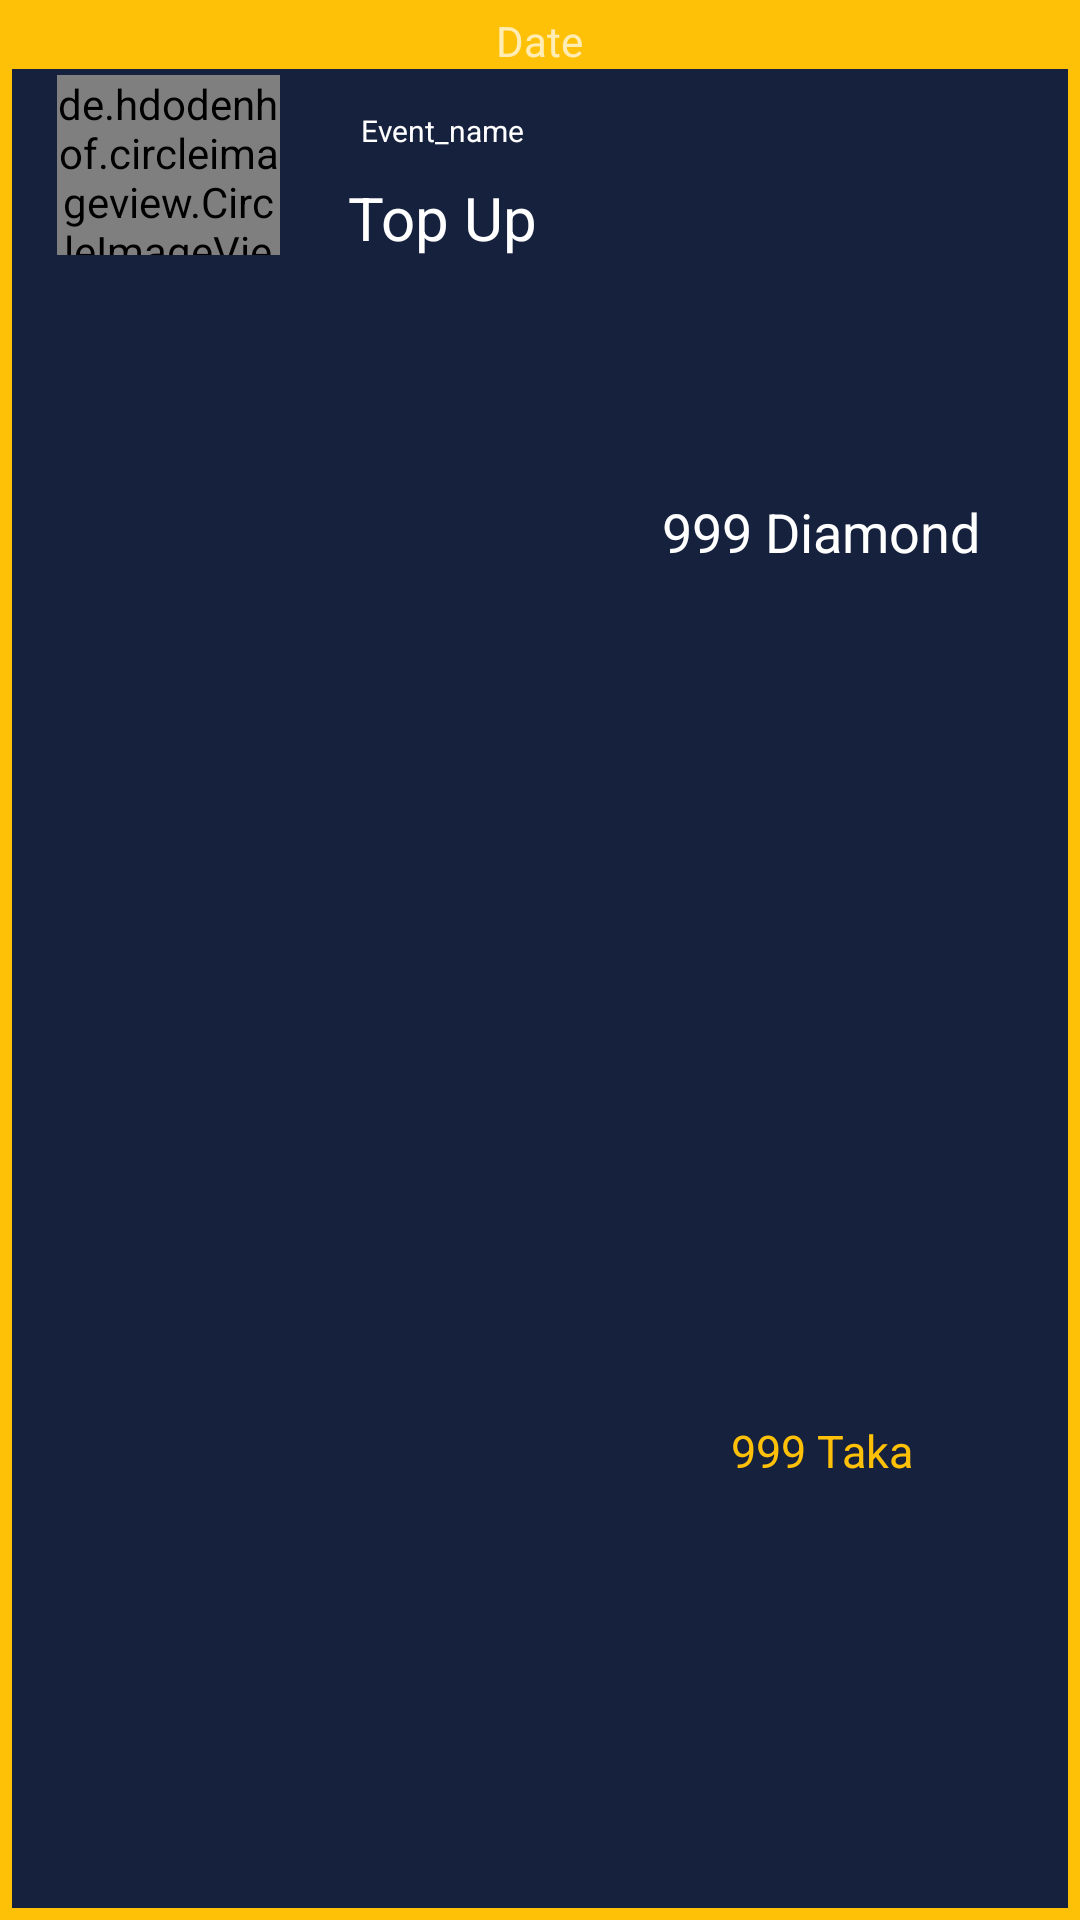

Android layout source for this screen:
<!-- AndroidManifest.xml: application theme Theme.Admiin -->
<!-- res/layout/event_list_demo.xml -->
<?xml version="1.0" encoding="utf-8"?>
<LinearLayout xmlns:android="http://schemas.android.com/apk/res/android"
    android:layout_width="match_parent"
    android:layout_height="wrap_content"
    android:id="@+id/topup_demo_layout"
    xmlns:app="http://schemas.android.com/apk/res-auto"
    android:orientation="vertical"
    android:layout_marginTop="15dp"
    android:layout_marginBottom="5dp"
    android:layout_marginLeft="2dp"
    android:layout_marginRight="2dp"
    android:padding="4dp"
    android:background="#FFC107"
    android:elevation="44dp"
    >
    <LinearLayout
        android:layout_width="match_parent"
        android:orientation="vertical"
        android:background="@drawable/shap"
        android:layout_height="match_parent">
        <TextView
            android:layout_width="wrap_content"
            android:layout_height="wrap_content"
            android:layout_gravity="center"
            android:text="Date"
            android:id="@+id/event_nf_cuurent_date"
            android:textColor="@color/text_color"
            >

        </TextView>
        <LinearLayout
            android:layout_width="match_parent"
            android:layout_height="match_parent"
            android:background="#16213E"
            android:orientation="horizontal"
            >
            <de.hdodenhof.circleimageview.CircleImageView
                xmlns:app="http://schemas.android.com/apk/res-auto"
                android:id="@+id/event_imag"
                android:layout_width="60dp"
                android:layout_height="60dp"
                android:layout_marginLeft="15dp"
                android:layout_marginRight="10dp"
                android:layout_marginTop="2dp"
                android:layout_marginBottom="2dp"
                android:src="@drawable/f"
                android:layout_weight="1"
                app:civ_border_width="2dp"
                app:civ_border_color="#FF000000"/>

            <LinearLayout
                android:layout_width="wrap_content"
                android:layout_height="wrap_content"
                android:orientation="vertical"
                android:layout_margin="5dp"
                android:layout_weight="1">

                <TextView
                    android:id="@+id/event_name"
                    android:layout_width="wrap_content"
                    android:layout_height="31dp"
                    android:layout_gravity="center"
                    android:layout_weight="1"
                    android:gravity="center"
                    android:text="Event_name"
                    android:textColor="@color/white"
                    android:textSize="10sp">

                </TextView>

                <TextView
                    android:id="@+id/event_user_uid"
                    android:layout_width="wrap_content"
                    android:layout_height="wrap_content"
                    android:layout_gravity="center"
                    android:gravity="center"
                    android:text="Top Up"
                    android:layout_weight="1"
                    android:textColor="@color/white"
                    android:textSize="20sp"
                    >

                </TextView>
            </LinearLayout>


            <LinearLayout
                android:layout_width="150dp"
                android:layout_height="match_parent"
                android:layout_weight="1"
                android:layout_gravity="right"
                android:orientation="vertical"
                android:gravity="center"
                >

                <TextView
                    android:id="@+id/event_date"
                    android:layout_width="wrap_content"
                    android:layout_height="wrap_content"
                    android:layout_gravity="center"
                    android:layout_margin="2dp"
                    android:layout_weight="1"
                    android:gravity="center"
                    android:text="999 Diamond"
                    android:textColor="@color/white"
                    android:textSize="18sp">

                </TextView>
                <TextView

                    android:layout_width="wrap_content"
                    android:layout_height="wrap_content"
                    android:layout_margin="2dp"
                    android:layout_gravity="center"
                    android:gravity="center"
                    android:id="@+id/event_time"
                    android:text="999 Taka"
                    android:layout_weight="1"
                    android:textColor="#FFC107"
                    android:textSize="15sp"
                    >

                </TextView>


            </LinearLayout>


        </LinearLayout>
        <LinearLayout
            android:layout_width="match_parent"
            android:layout_height="wrap_content"
            android:orientation="horizontal"
            >
            <TextView
                android:id="@+id/Coin_sent_btn"
                android:layout_width="wrap_content"
                android:layout_height="wrap_content"
                android:layout_margin="10dp"
                android:layout_gravity="center"
                android:gravity="center"
                android:background="@drawable/singin_edit_text_backgraownd"
                android:text="Coin"
                android:padding="8dp"
                android:layout_weight="1"
                android:textColor="#E91E63"
                android:textSize="17sp"
                >

            </TextView>
            <TextView
                android:id="@+id/sms_sent_btn"
                android:layout_width="wrap_content"
                android:layout_height="wrap_content"
                android:layout_margin="10dp"
                android:layout_gravity="center"
                android:gravity="center"
                android:background="@drawable/singin_edit_text_backgraownd"
                android:text="Sms"
                android:padding="8dp"
                android:layout_weight="1"
                android:textColor="#E91E63"
                android:textSize="17sp"
                >

            </TextView>


        </LinearLayout>
    </LinearLayout>




</LinearLayout>
<!-- resources referenced by this layout -->
<resources>
  <style name="Theme.Admiin" parent="Theme.AppCompat.NoActionBar">
          
          <item name="colorPrimary">@color/purple_500</item>
          <item name="colorPrimaryVariant">@color/purple_700</item>
          <item name="colorOnPrimary">@color/white</item>
          
          <item name="colorSecondary">@color/teal_200</item>
          <item name="colorSecondaryVariant">@color/teal_700</item>
          <item name="colorOnSecondary">@color/black</item>
          
          <item name="android:statusBarColor" tools:targetApi="l">?attr/colorPrimaryVariant</item>
          
      </style>
  <!-- not gathered from this repository: default colours our renderer supplied (Android Studio template values) -->
  <color name="purple_500">#FF6200EE</color>
  <color name="purple_700">#FF3700B3</color>
  <color name="teal_200">#FF03DAC5</color>
  <color name="teal_700">#FF018786</color>
  <color name="black">#FF000000</color>
  <color name="white">#FFFFFFFF</color>
</resources>
